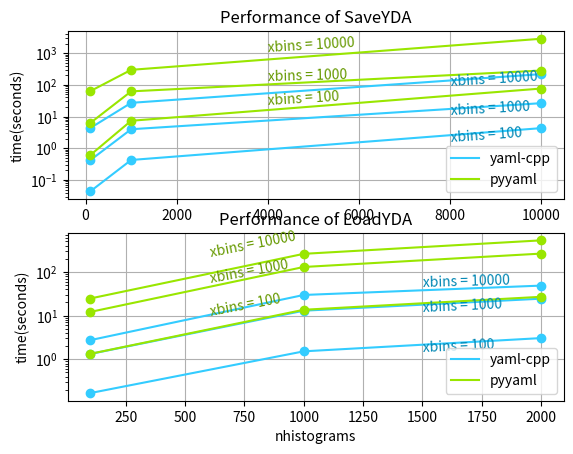

Source code (Python):
import matplotlib

import matplotlib.pyplot as plt
import matplotlib.patches as mpatches

colorc = "#33ccff"
colorctext = "#0086b3"
colorp="#99e600"
colorptext = "#669900"
fig = plt.figure()
#SaveYDA Performance 
plt.subplot(2,1,1)

plt.title('Performance of SaveYDA')
#plt.xlabel('nhistograms')
plt.ylabel('time(seconds)')
plt.grid(True)

blue_patch = mpatches.Patch(color=colorc,label='yaml-cpp')
green_patch = mpatches.Patch(color=colorp,label='pyyaml')


#SaveYDA cpp Performance

x = [100,1000,10000]
y1 = [0.04341000000005,0.4276305,4.313542]
y2 = [0.4173235,3.984236,26.391431]
y3 = [4.31955,27.062256,217.617151]


cpp = plt.plot(x,y1,label="yaml-cpp")
cpp2 = plt.plot(x,y1,"o",x,y2,x,y2,"o",x,y3,x,y3,"o")
plt.setp(cpp,color=colorc,linewidth =1.5)
plt.setp(cpp2,color=colorc,linewidth =1.5)

plt.text(8000,1.6, 'xbins = 100',fontsize = 10,color=colorctext,rotation=4)
plt.text(8000,11.0, 'xbins = 1000',fontsize = 10,color=colorctext,rotation = 3)
plt.text(8000,90.9, 'xbins = 10000',fontsize = 10,color=colorctext,rotation=3.5)

#SaveYDA python Performance

y1 = [0.6042085,7.368399,76.3381485]
y2 = [6.219068,62.222895,282.40803]
y3 = [62.895356,297.1315395,2835.59174]


python = plt.plot(x,y1,label="pyyaml")
python2 = plt.plot(x,y1,"o",x,y2,x,y2,"o",x,y3,x,y3,"o")
plt.setp(python,color=colorp,linewidth =1.5)
plt.setp(python2,color=colorp,linewidth =1.5)

plt.text(4000,23.8, 'xbins = 100',fontsize = 10,color=colorptext,rotation=3.4)
plt.text(4000,130.4, 'xbins = 1000',fontsize = 10,color=colorptext,rotation=1.4)
plt.text(4000,1100, 'xbins = 10000',fontsize = 10,color=colorptext,rotation=3.4)
plt.yscale('log')
#plt.show()
plt.legend(loc=4,fontsize = 10)
#LoadYDA Performance

p2 = plt.subplot(2,1,2)

plt.title('Performance of LoadYDA')
plt.xlabel('nhistograms')
plt.ylabel('time(seconds)')
plt.grid(True)



#LoadYDA cpp Performance

x = [100,1000,2000]
y1 = [0.168317,1.519279,3.0539185]
y2 = [1.3211975,12.935343,24.369694]
y3 = [2.7367485, 29.641191,48.5328725]

cpp = plt.plot(x,y1,label="yaml-cpp")
cpp2 =plt.plot(x,y1,"o",x,y2,x,y2,"o",x,y3,x,y3,"o")
plt.setp(cpp,color=colorc,linewidth =1.5)
plt.setp(cpp2,color=colorc,linewidth =1.5)
blue_patch = mpatches.Patch(color=colorc,label='yaml-cpp')
plt.text(1500,1.5, 'xbins = 100',fontsize = 10,color=colorctext,rotation=2.4)
plt.text(1500,12.5, 'xbins = 1000',fontsize = 10,color=colorctext,rotation=2.6)
plt.text(1500,46.8, 'xbins = 10000',fontsize = 10,color=colorctext,rotation=1.6)

#LoadYDA python Performance

y1 = [1.330259, 13.5810796666667,26.8930875]
y2 = [12.1064295,129.488247333333,262.1420125]
y3 = [24.5846623333333,259.039196,526.675047]


python = plt.plot(x,y1,label="pyyaml")
python2 = plt.plot(x,y1,"o",x,y2,x,y2,"o",x,y3,x,y3,"o")
plt.setp(python,color=colorp,linewidth =1.5)
plt.setp(python2,color=colorp,linewidth =1.5)
green_patch = mpatches.Patch(color=colorp,label='pyyaml')
plt.legend(loc=4,fontsize = 10)
plt.text(600,10.0, 'xbins = 100',fontsize = 10,color=colorptext,rotation=10.6)
plt.text(600,55.4, 'xbins = 1000',fontsize = 10,color=colorptext,rotation=10.4)
plt.text(600,220.4, 'xbins = 10000',fontsize = 10,color=colorptext,rotation=11)
plt.yscale('log')
#plt.show()


fig.savefig("performancePlot.png")